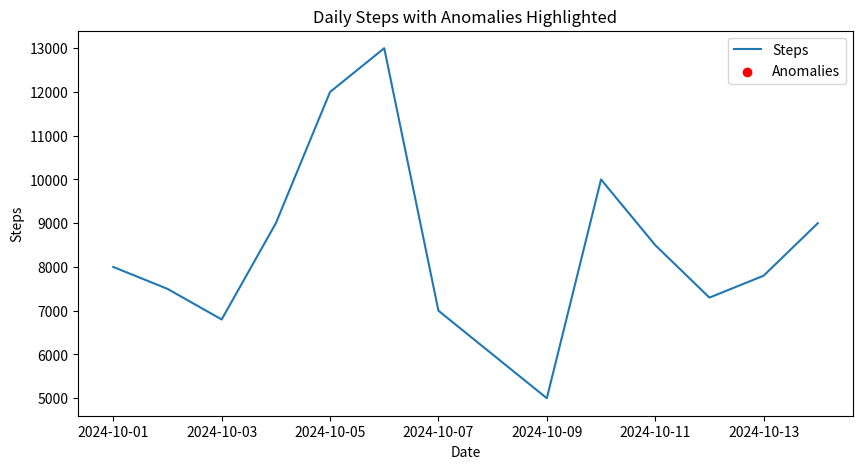

Write the Python code that produced this figure.
import pandas as pd
import matplotlib.pyplot as plt
from scipy import stats
import numpy as np

# Sample health data (steps and sleep hours)
data = {
    "Date": pd.date_range(start="2024-10-01", periods=14, freq="D"),
    "Steps": [8000, 7500, 6800, 9000, 12000, 13000, 7000, 6000, 5000, 10000, 8500, 7300, 7800, 9000],
    "SleepHours": [7.5, 8, 6, 6.5, 8.5, 9, 7, 6.5, 6, 7, 8, 7.5, 8, 7]
}

# Create DataFrame
df = pd.DataFrame(data)

# Anomaly detection for steps
step_threshold = df["Steps"].mean() - 2 * df["Steps"].std()  # Basic outlier threshold
df["StepAnomaly"] = df["Steps"] < step_threshold

# Plot steps with anomaly indication
plt.figure(figsize=(10, 5))
plt.plot(df["Date"], df["Steps"], label="Steps")
plt.scatter(df[df["StepAnomaly"]]["Date"], df[df["StepAnomaly"]]["Steps"], color="red", label="Anomalies")
plt.xlabel("Date")
plt.ylabel("Steps")
plt.title("Daily Steps with Anomalies Highlighted")
plt.legend()
plt.show()

# Summary report
avg_steps = df["Steps"].mean()
avg_sleep = df["SleepHours"].mean()
print(f"Average Steps: {avg_steps:.2f}")
print(f"Average Sleep Hours: {avg_sleep:.2f}")

# Sleep pattern check
sleep_threshold = 6.5  # Minimum recommended sleep hours
df["LowSleep"] = df["SleepHours"] < sleep_threshold

# Recommendations based on sleep data
low_sleep_days = df["LowSleep"].sum()
if low_sleep_days > 3:
    print("Recommendation: Try to increase sleep hours for better health.")
else:
    print("You're maintaining a healthy sleep pattern!")

# Display summary
print("\nDaily Health Data Summary:")
print(df[["Date", "Steps", "SleepHours", "StepAnomaly", "LowSleep"]].to_string(index=False))
